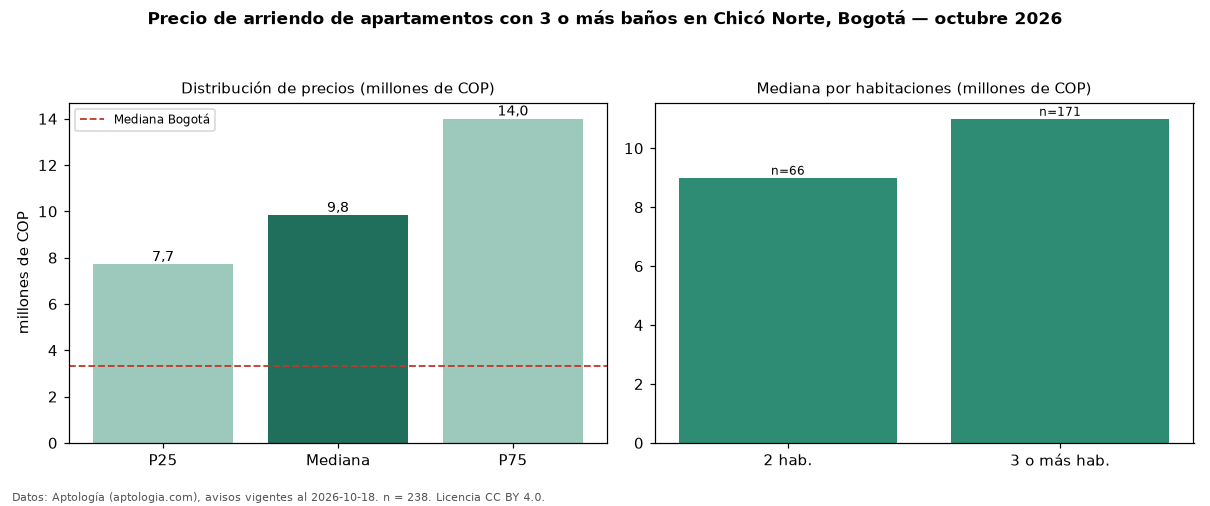

The table this chart was drawn from, first rows:
seccion, metrica, valor, moneda, n
filtro, ban3, con 3 o más baños, , 238
precio, p25, 7713750, COP, 238
precio, mediana, 9835000, COP, 238
precio, p75, 14000000, COP, 238
precio, minimo, 3416800, COP, 238
precio, maximo, 20500000, COP, 238
m2, mediana_precio_m2, 63636, COP, 229
m2, area_mediana_m2, 158.0, m2, 229
admin, mediana_admin_mes, 1500000, COP, 148
banos, mediana_banos, 3.0, , 
parqueadero, pct_con_parqueadero, 100.0, %, 237
estrato, estrato_mas_frecuente, 6, , 237
habitaciones, 2, 9000000, COP, 66
habitaciones, 3+, 11000000, COP, 171
ciudad, mediana_ciudad_referencia, 3300000, COP, 
ciudad, mediana_m2_ciudad, 48246, COP, 
fuente, fecha_datos, 2026-10-18, , 
fuente, atribucion, https://www.aptologia.com/arriendo/bogot…, , 
fuente, licencia, CC BY 4.0, , 
